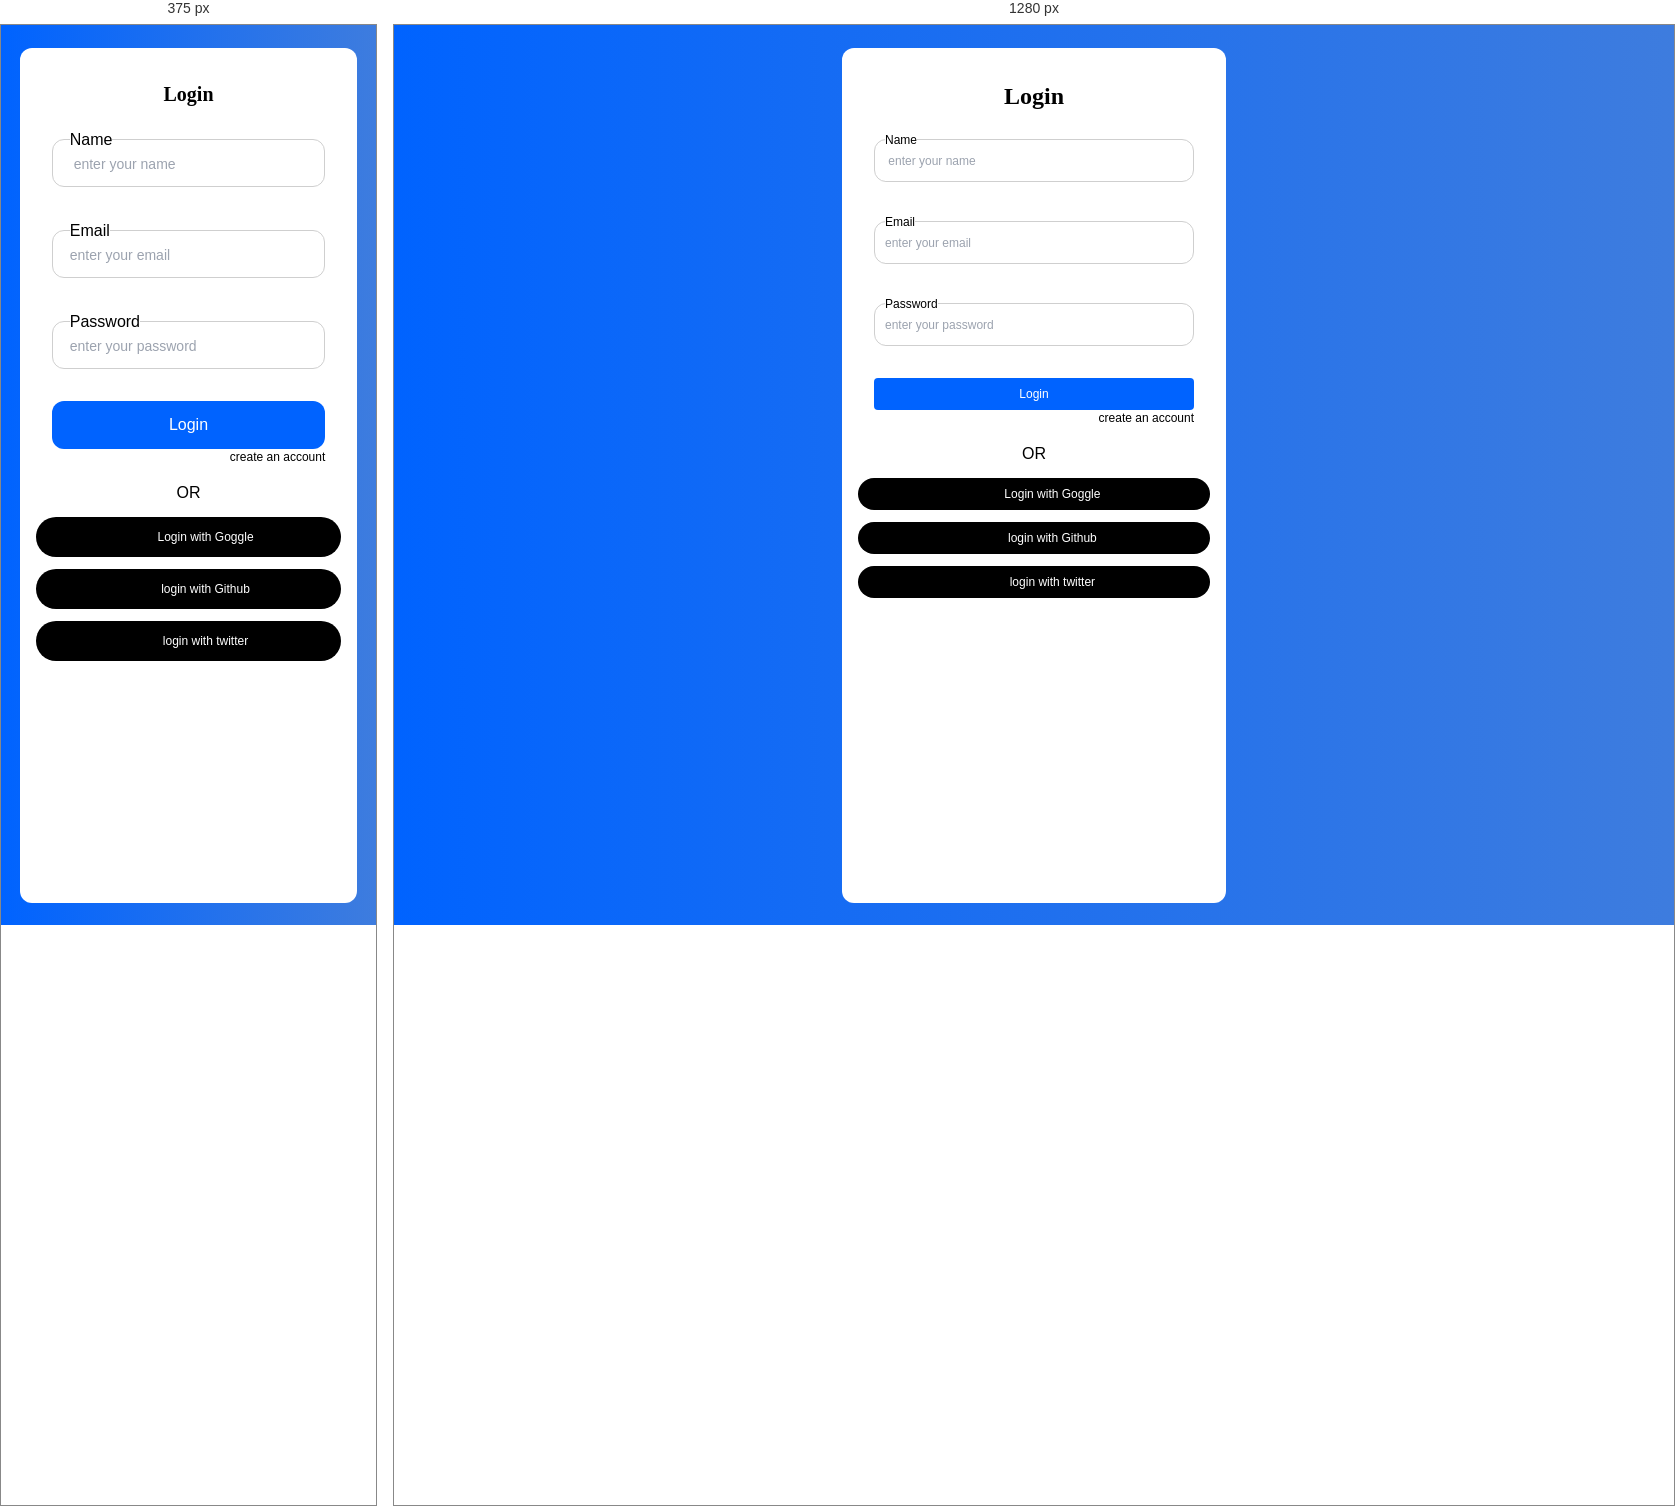
Rendered at 375 px and 1280 px, left to right.

<!-- file: login.html -->
<!DOCTYPE html>
<html lang="en">
  <head>
    <meta charset="UTF-8" />
    <meta name="viewport" content="width=device-width, initial-scale=1.0" />
    <title>Document</title>
    <link rel="stylesheet" href="/src/output.css" />

    <style>
      @import url("https://fonts.googleapis.com/css2?family=Montserrat:ital,wght@0,100..900;1,100..900&display=swap");
    </style>

    <style>
      @import url("https://fonts.googleapis.com/css2?family=Caveat:wght@400..700&family=Montserrat:ital,wght@0,100..900;1,100..900&display=swap");
    </style>
  </head>
  <body class="font-Montserrat">
    <form>
      <div
        class="wrapper bg-gradient-to-r from-[#0063ff] to-[#8298ba79] flex justify-center items-center bg-[#0063ff] h-[100vh]"
      >
        <div
          class="h-[95vh] w-[90vw] md:w-[30vw] pb-7 pt-8 pl-4 pr-4 bg-white rounded-xl flex flex-col"
        >
          <div class="heading">
            <h2
              class="text-xl font-Caveat font-semibold text-center pb-1 md:text-2xl md:font-semibold"
            >
              Login
            </h2>
          </div>

          <div class="name p-4">
            <fieldset
              class="border border-[#cfcfcf] pl-[17px] md:pl-[10px] rounded-xl"
            >
              <legend>
                <p class="md:font-medium md:text-xs">Name</p>
              </legend>

              <input
                class="border-0 outline-none text-sm pb-3 md:pb-3 md:text-xs md:font-light"
                type="text"
                placeholder=" enter your name"
              />
            </fieldset>
          </div>

          <div class="Email p-4">
            <fieldset
              class="border border-[#cfcfcf] pl-[17px] md:pl-[10px] rounded-xl"
            >
              <legend>
                <p class="font-medium md:text-xs">Email</p>
              </legend>
              <input
                class="border-0 outline-none text-sm pb-3 md:pb-3 md:text-xs md:font-light"
                type="email"
                placeholder="enter your email"
              />
            </fieldset>
          </div>
          <div class="Password p-4 mb-4">
            <fieldset
              class="border border-[#cfcfcf] pl-[17px] md:pl-[10px] rounded-xl"
            >
              <legend>
                <p class="font-medium md:text-xs">Password</p>
              </legend>
              <input
                class="border-0 outline-none text-sm pb-3 md:pb-3 md:text-xs md:font-light"
                type="password"
                placeholder="enter your password"
              />
            </fieldset>
          </div>
          <div
            class="signupbtn bg-[#0063ff] md:p-4 w-70 md:h-7 md:rounded p-3 mx-4 flex justify-center items-center rounded-xl"
          >
            <button class="text-white md:text-xs md:semi-bold font-medium">
              Login
            </button>
          </div>

          <div class="alreadyhaveanaccount text-base flex justify-end pb-4">
            <p class="text-xs pr-4 font-medium">create an account</p>
          </div>

          <div
            class="socials flex flex-col text-center justify-center gap-3 md:gap-3"
          >
            <p>OR</p>

            <div
              class="goggle flex gap-5 justify-center bg-black p-3 md:p-2 rounded-3xl"
            >
              <img src="/src/login/socials/search.png" alt="" width="5%" />
              <p class="text-xs text-white">Login with Goggle</p>
            </div>
            <div
              class="github flex gap-5 justify-center bg-black p-3 md:p-2 rounded-3xl"
            >
              <img src="/src/login/socials/github.png" alt="" width="5%" />
              <p class="text-xs text-white">login with Github</p>
            </div>
            <div
              class="x flex gap-5 justify-center bg-black p-3 md:p-2 rounded-3xl"
            >
              <img src="/src/login/socials/twitter.png" alt="" width="5%" />
              <p class="text-xs text-white">login with twitter</p>
            </div>
          </div>
        </div>
      </div>
    </form>
  </body>
</html>


/* @media block from output.css */
@media (min-width: 768px) {
  .md\:mb-0 {
    margin-bottom: 0px;
  }

  .md\:block {
    display: block;
  }

  .md\:flex {
    display: flex;
  }

  .md\:hidden {
    display: none;
  }

  .md\:h-0 {
    height: 0px;
  }

  .md\:h-12 {
    height: 3rem;
  }

  .md\:h-7 {
    height: 1.75rem;
  }

  .md\:h-\[45\%\] {
    height: 45%;
  }

  .md\:h-\[50\%\] {
    height: 50%;
  }

  .md\:h-\[50vh\] {
    height: 50vh;
  }

  .md\:h-\[8vh\] {
    height: 8vh;
  }

  .md\:h-full {
    height: 100%;
  }

  .md\:w-12 {
    width: 3rem;
  }

  .md\:w-\[14vw\] {
    width: 14vw;
  }

  .md\:w-\[15vw\] {
    width: 15vw;
  }

  .md\:w-\[20vw\] {
    width: 20vw;
  }

  .md\:w-\[30vw\] {
    width: 30vw;
  }

  .md\:w-\[50vw\] {
    width: 50vw;
  }

  .md\:w-full {
    width: 100%;
  }

  .md\:max-w-\[90\%\] {
    max-width: 90%;
  }

  .md\:flex-row {
    flex-direction: row;
  }

  .md\:flex-col {
    flex-direction: column;
  }

  .md\:justify-center {
    justify-content: center;
  }

  .md\:gap-12 {
    gap: 3rem;
  }

  .md\:gap-28 {
    gap: 7rem;
  }

  .md\:gap-3 {
    gap: 0.75rem;
  }

  .md\:gap-4 {
    gap: 1rem;
  }

  .md\:gap-5 {
    gap: 1.25rem;
  }

  .md\:rounded {
    border-radius: 0.25rem;
  }

  .md\:p-0 {
    padding: 0px;
  }

  .md\:p-2 {
    padding: 0.5rem;
  }

  .md\:p-4 {
    padding: 1rem;
  }

  .md\:px-4 {
    padding-left: 1rem;
    padding-right: 1rem;
  }

  .md\:py-2 {
    padding-top: 0.5rem;
    padding-bottom: 0.5rem;
  }

  .md\:py-4 {
    padding-top: 1rem;
    padding-bottom: 1rem;
  }

  .md\:pb-10 {
    padding-bottom: 2.5rem;
  }

  .md\:pb-2 {
    padding-bottom: 0.5rem;
  }

  .md\:pb-3 {
    padding-bottom: 0.75rem;
  }

  .md\:pb-8 {
    padding-bottom: 2rem;
  }

  .md\:pl-\[10px\] {
    padding-left: 10px;
  }

  .md\:pl-\[70px\] {
    padding-left: 70px;
  }

  .md\:pl-\[90px\] {
    padding-left: 90px;
  }

  .md\:pt-1 {
    padding-top: 0.25rem;
  }

  .md\:pt-20 {
    padding-top: 5rem;
  }

  .md\:pt-8 {
    padding-top: 2rem;
  }

  .md\:text-2xl {
    font-size: 1.5rem;
    line-height: 2rem;
  }

  .md\:text-5xl {
    font-size: 3rem;
    line-height: 1;
  }

  .md\:text-\[20px\] {
    font-size: 20px;
  }

  .md\:text-sm {
    font-size: 0.875rem;
    line-height: 1.25rem;
  }

  .md\:text-xs {
    font-size: 0.75rem;
    line-height: 1rem;
  }

  .md\:font-light {
    font-weight: 300;
  }

  .md\:font-medium {
    font-weight: 500;
  }

  .md\:font-normal {
    font-weight: 400;
  }

  .md\:font-semibold {
    font-weight: 600;
  }
}